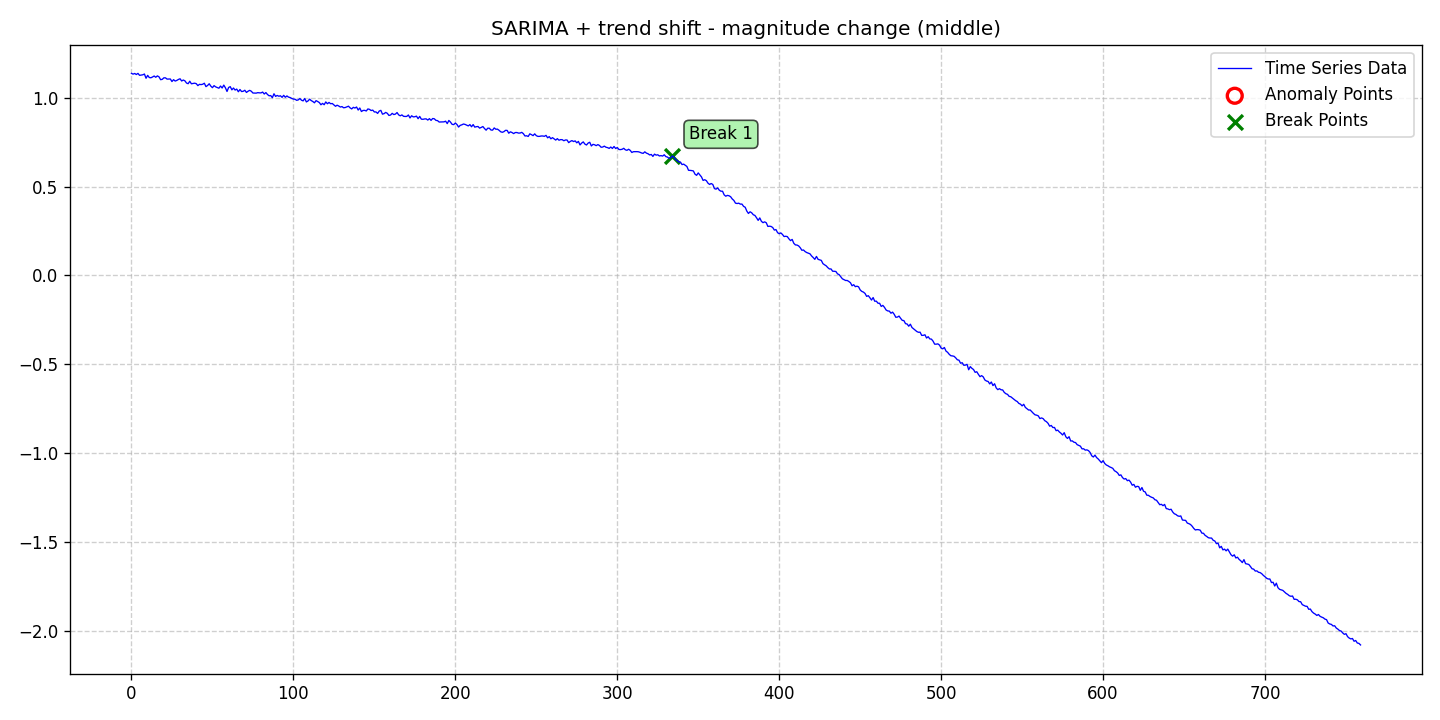

The table this chart was drawn from, first rows:
date, data, stationary, det_lin_up, det_lin_down, det_quad, det_cubic, det_exp, det_damped, stoc_trend, volatility, single_seas, multiple_seas, point_anom_single, point_anom_multi, collect_anom, context_anom, mean_shift, var_shift, trend_shift, point_anom_count, point_anom_location, point_anom_point, collect_anom_count
2020-01-01, 1.137, 0, 0, 0, 0, 0, 0, 0, 0, 0, 1, 0, 0, 0, 0, 0, 0, 0, 1, 0, none, , 0
2020-01-02, 1.133, 0, 0, 0, 0, 0, 0, 0, 0, 0, 1, 0, 0, 0, 0, 0, 0, 0, 1, 0, none, , 0
2020-01-03, 1.136, 0, 0, 0, 0, 0, 0, 0, 0, 0, 1, 0, 0, 0, 0, 0, 0, 0, 1, 0, none, , 0
2020-01-04, 1.131, 0, 0, 0, 0, 0, 0, 0, 0, 0, 1, 0, 0, 0, 0, 0, 0, 0, 1, 0, none, , 0
2020-01-05, 1.137, 0, 0, 0, 0, 0, 0, 0, 0, 0, 1, 0, 0, 0, 0, 0, 0, 0, 1, 0, none, , 0
2020-01-06, 1.126, 0, 0, 0, 0, 0, 0, 0, 0, 0, 1, 0, 0, 0, 0, 0, 0, 0, 1, 0, none, , 0
2020-01-07, 1.127, 0, 0, 0, 0, 0, 0, 0, 0, 0, 1, 0, 0, 0, 0, 0, 0, 0, 1, 0, none, , 0
2020-01-08, 1.129, 0, 0, 0, 0, 0, 0, 0, 0, 0, 1, 0, 0, 0, 0, 0, 0, 0, 1, 0, none, , 0
2020-01-09, 1.133, 0, 0, 0, 0, 0, 0, 0, 0, 0, 1, 0, 0, 0, 0, 0, 0, 0, 1, 0, none, , 0
2020-01-10, 1.109, 0, 0, 0, 0, 0, 0, 0, 0, 0, 1, 0, 0, 0, 0, 0, 0, 0, 1, 0, none, , 0
2020-01-11, 1.126, 0, 0, 0, 0, 0, 0, 0, 0, 0, 1, 0, 0, 0, 0, 0, 0, 0, 1, 0, none, , 0
2020-01-12, 1.114, 0, 0, 0, 0, 0, 0, 0, 0, 0, 1, 0, 0, 0, 0, 0, 0, 0, 1, 0, none, , 0
2020-01-13, 1.112, 0, 0, 0, 0, 0, 0, 0, 0, 0, 1, 0, 0, 0, 0, 0, 0, 0, 1, 0, none, , 0
2020-01-14, 1.117, 0, 0, 0, 0, 0, 0, 0, 0, 0, 1, 0, 0, 0, 0, 0, 0, 0, 1, 0, none, , 0
2020-01-15, 1.122, 0, 0, 0, 0, 0, 0, 0, 0, 0, 1, 0, 0, 0, 0, 0, 0, 0, 1, 0, none, , 0
2020-01-16, 1.115, 0, 0, 0, 0, 0, 0, 0, 0, 0, 1, 0, 0, 0, 0, 0, 0, 0, 1, 0, none, , 0
2020-01-17, 1.123, 0, 0, 0, 0, 0, 0, 0, 0, 0, 1, 0, 0, 0, 0, 0, 0, 0, 1, 0, none, , 0
2020-01-18, 1.118, 0, 0, 0, 0, 0, 0, 0, 0, 0, 1, 0, 0, 0, 0, 0, 0, 0, 1, 0, none, , 0
2020-01-19, 1.101, 0, 0, 0, 0, 0, 0, 0, 0, 0, 1, 0, 0, 0, 0, 0, 0, 0, 1, 0, none, , 0
2020-01-20, 1.103, 0, 0, 0, 0, 0, 0, 0, 0, 0, 1, 0, 0, 0, 0, 0, 0, 0, 1, 0, none, , 0
2020-01-21, 1.112, 0, 0, 0, 0, 0, 0, 0, 0, 0, 1, 0, 0, 0, 0, 0, 0, 0, 1, 0, none, , 0
2020-01-22, 1.112, 0, 0, 0, 0, 0, 0, 0, 0, 0, 1, 0, 0, 0, 0, 0, 0, 0, 1, 0, none, , 0
2020-01-23, 1.105, 0, 0, 0, 0, 0, 0, 0, 0, 0, 1, 0, 0, 0, 0, 0, 0, 0, 1, 0, none, , 0
2020-01-24, 1.105, 0, 0, 0, 0, 0, 0, 0, 0, 0, 1, 0, 0, 0, 0, 0, 0, 0, 1, 0, none, , 0
2020-01-25, 1.105, 0, 0, 0, 0, 0, 0, 0, 0, 0, 1, 0, 0, 0, 0, 0, 0, 0, 1, 0, none, , 0
2020-01-26, 1.091, 0, 0, 0, 0, 0, 0, 0, 0, 0, 1, 0, 0, 0, 0, 0, 0, 0, 1, 0, none, , 0
2020-01-27, 1.102, 0, 0, 0, 0, 0, 0, 0, 0, 0, 1, 0, 0, 0, 0, 0, 0, 0, 1, 0, none, , 0
2020-01-28, 1.094, 0, 0, 0, 0, 0, 0, 0, 0, 0, 1, 0, 0, 0, 0, 0, 0, 0, 1, 0, none, , 0
2020-01-29, 1.097, 0, 0, 0, 0, 0, 0, 0, 0, 0, 1, 0, 0, 0, 0, 0, 0, 0, 1, 0, none, , 0
2020-01-30, 1.103, 0, 0, 0, 0, 0, 0, 0, 0, 0, 1, 0, 0, 0, 0, 0, 0, 0, 1, 0, none, , 0
2020-01-31, 1.107, 0, 0, 0, 0, 0, 0, 0, 0, 0, 1, 0, 0, 0, 0, 0, 0, 0, 1, 0, none, , 0
2020-02-01, 1.094, 0, 0, 0, 0, 0, 0, 0, 0, 0, 1, 0, 0, 0, 0, 0, 0, 0, 1, 0, none, , 0
2020-02-02, 1.1, 0, 0, 0, 0, 0, 0, 0, 0, 0, 1, 0, 0, 0, 0, 0, 0, 0, 1, 0, none, , 0
2020-02-03, 1.095, 0, 0, 0, 0, 0, 0, 0, 0, 0, 1, 0, 0, 0, 0, 0, 0, 0, 1, 0, none, , 0
2020-02-04, 1.083, 0, 0, 0, 0, 0, 0, 0, 0, 0, 1, 0, 0, 0, 0, 0, 0, 0, 1, 0, none, , 0
2020-02-05, 1.079, 0, 0, 0, 0, 0, 0, 0, 0, 0, 1, 0, 0, 0, 0, 0, 0, 0, 1, 0, none, , 0
2020-02-06, 1.093, 0, 0, 0, 0, 0, 0, 0, 0, 0, 1, 0, 0, 0, 0, 0, 0, 0, 1, 0, none, , 0
2020-02-07, 1.078, 0, 0, 0, 0, 0, 0, 0, 0, 0, 1, 0, 0, 0, 0, 0, 0, 0, 1, 0, none, , 0
2020-02-08, 1.08, 0, 0, 0, 0, 0, 0, 0, 0, 0, 1, 0, 0, 0, 0, 0, 0, 0, 1, 0, none, , 0
2020-02-09, 1.082, 0, 0, 0, 0, 0, 0, 0, 0, 0, 1, 0, 0, 0, 0, 0, 0, 0, 1, 0, none, , 0
2020-02-10, 1.079, 0, 0, 0, 0, 0, 0, 0, 0, 0, 1, 0, 0, 0, 0, 0, 0, 0, 1, 0, none, , 0
2020-02-11, 1.068, 0, 0, 0, 0, 0, 0, 0, 0, 0, 1, 0, 0, 0, 0, 0, 0, 0, 1, 0, none, , 0
2020-02-12, 1.075, 0, 0, 0, 0, 0, 0, 0, 0, 0, 1, 0, 0, 0, 0, 0, 0, 0, 1, 0, none, , 0
2020-02-13, 1.074, 0, 0, 0, 0, 0, 0, 0, 0, 0, 1, 0, 0, 0, 0, 0, 0, 0, 1, 0, none, , 0
2020-02-14, 1.076, 0, 0, 0, 0, 0, 0, 0, 0, 0, 1, 0, 0, 0, 0, 0, 0, 0, 1, 0, none, , 0
2020-02-15, 1.082, 0, 0, 0, 0, 0, 0, 0, 0, 0, 1, 0, 0, 0, 0, 0, 0, 0, 1, 0, none, , 0
2020-02-16, 1.062, 0, 0, 0, 0, 0, 0, 0, 0, 0, 1, 0, 0, 0, 0, 0, 0, 0, 1, 0, none, , 0
2020-02-17, 1.069, 0, 0, 0, 0, 0, 0, 0, 0, 0, 1, 0, 0, 0, 0, 0, 0, 0, 1, 0, none, , 0
2020-02-18, 1.078, 0, 0, 0, 0, 0, 0, 0, 0, 0, 1, 0, 0, 0, 0, 0, 0, 0, 1, 0, none, , 0
2020-02-19, 1.065, 0, 0, 0, 0, 0, 0, 0, 0, 0, 1, 0, 0, 0, 0, 0, 0, 0, 1, 0, none, , 0
2020-02-20, 1.057, 0, 0, 0, 0, 0, 0, 0, 0, 0, 1, 0, 0, 0, 0, 0, 0, 0, 1, 0, none, , 0
2020-02-21, 1.068, 0, 0, 0, 0, 0, 0, 0, 0, 0, 1, 0, 0, 0, 0, 0, 0, 0, 1, 0, none, , 0
2020-02-22, 1.061, 0, 0, 0, 0, 0, 0, 0, 0, 0, 1, 0, 0, 0, 0, 0, 0, 0, 1, 0, none, , 0
2020-02-23, 1.057, 0, 0, 0, 0, 0, 0, 0, 0, 0, 1, 0, 0, 0, 0, 0, 0, 0, 1, 0, none, , 0
2020-02-24, 1.053, 0, 0, 0, 0, 0, 0, 0, 0, 0, 1, 0, 0, 0, 0, 0, 0, 0, 1, 0, none, , 0
2020-02-25, 1.066, 0, 0, 0, 0, 0, 0, 0, 0, 0, 1, 0, 0, 0, 0, 0, 0, 0, 1, 0, none, , 0
2020-02-26, 1.055, 0, 0, 0, 0, 0, 0, 0, 0, 0, 1, 0, 0, 0, 0, 0, 0, 0, 1, 0, none, , 0
2020-02-27, 1.071, 0, 0, 0, 0, 0, 0, 0, 0, 0, 1, 0, 0, 0, 0, 0, 0, 0, 1, 0, none, , 0
2020-02-28, 1.056, 0, 0, 0, 0, 0, 0, 0, 0, 0, 1, 0, 0, 0, 0, 0, 0, 0, 1, 0, none, , 0
2020-02-29, 1.035, 0, 0, 0, 0, 0, 0, 0, 0, 0, 1, 0, 0, 0, 0, 0, 0, 0, 1, 0, none, , 0
... 700 more rows
